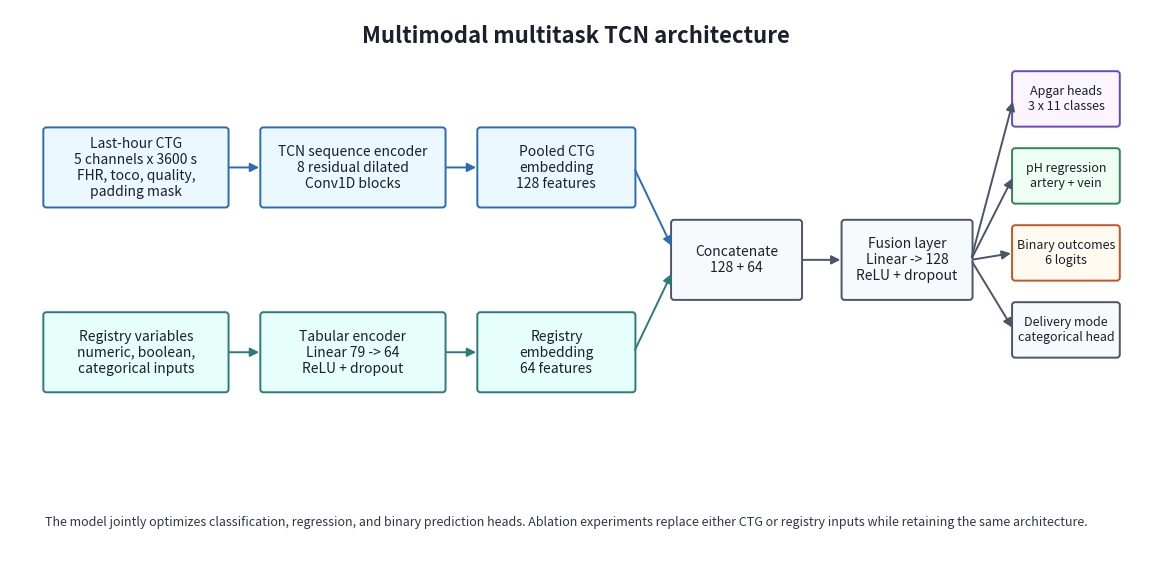
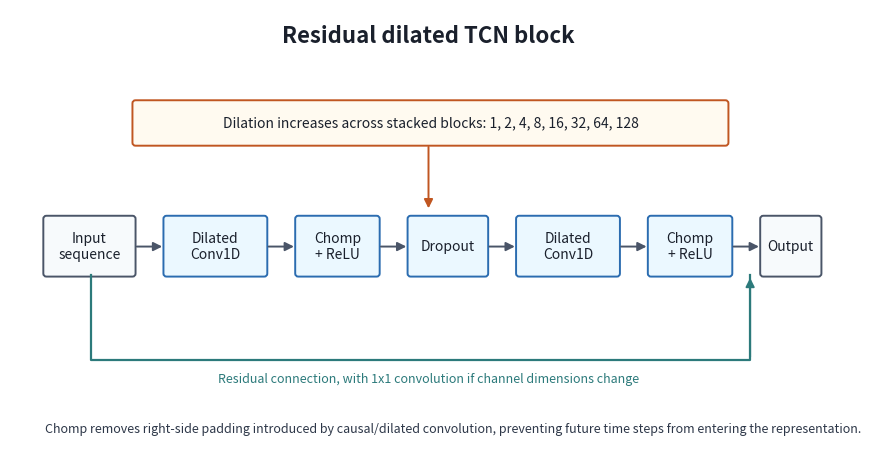

Source code (Python) for these figures, in order:
from __future__ import annotations

# ruff: noqa: E402, I001

import argparse
from pathlib import Path

import matplotlib

matplotlib.use("Agg")
import matplotlib.pyplot as plt  # noqa: E402
from matplotlib.patches import FancyArrowPatch, FancyBboxPatch  # noqa: E402


BLUE = "#2B6CB0"
TEAL = "#2C7A7B"
GREEN = "#2F855A"
ORANGE = "#C05621"
PURPLE = "#6B46C1"
GRAY = "#4A5568"
LIGHT_BLUE = "#EBF8FF"
LIGHT_TEAL = "#E6FFFA"
LIGHT_GREEN = "#F0FFF4"
LIGHT_ORANGE = "#FFFAF0"
LIGHT_PURPLE = "#FAF5FF"
LIGHT_GRAY = "#F7FAFC"


def add_box(
    ax: plt.Axes,
    xy: tuple[float, float],
    wh: tuple[float, float],
    text: str,
    facecolor: str,
    edgecolor: str,
    fontsize: int = 10,
    weight: str = "normal",
) -> None:
    x, y = xy
    w, h = wh
    patch = FancyBboxPatch(
        (x, y),
        w,
        h,
        boxstyle="round,pad=0.02,rounding_size=0.04",
        linewidth=1.4,
        edgecolor=edgecolor,
        facecolor=facecolor,
    )
    ax.add_patch(patch)
    ax.text(
        x + w / 2,
        y + h / 2,
        text,
        ha="center",
        va="center",
        fontsize=fontsize,
        color="#1A202C",
        weight=weight,
        linespacing=1.18,
    )


def add_arrow(
    ax: plt.Axes,
    start: tuple[float, float],
    end: tuple[float, float],
    color: str = GRAY,
    style: str = "-|>",
    rad: float = 0.0,
) -> None:
    arrow = FancyArrowPatch(
        start,
        end,
        arrowstyle=style,
        mutation_scale=13,
        linewidth=1.4,
        color=color,
        connectionstyle=f"arc3,rad={rad}",
    )
    ax.add_patch(arrow)


def save_figure(fig: plt.Figure, output_dir: Path, stem: str) -> None:
    output_dir.mkdir(parents=True, exist_ok=True)
    fig.savefig(output_dir / f"{stem}.png", dpi=300, bbox_inches="tight")
    fig.savefig(output_dir / f"{stem}.svg", bbox_inches="tight")
    plt.close(fig)


def plot_architecture(output_dir: Path) -> None:
    fig, ax = plt.subplots(figsize=(14.6, 7.2))
    ax.set_xlim(0, 14.6)
    ax.set_ylim(0, 7.2)
    ax.axis("off")

    ax.text(
        7.3,
        6.85,
        "Multimodal multitask TCN architecture",
        ha="center",
        va="center",
        fontsize=16,
        weight="bold",
        color="#1A202C",
    )

    add_box(
        ax,
        (0.45, 4.65),
        (2.35, 1.0),
        "Last-hour CTG\n5 channels x 3600 s\nFHR, toco, quality,\npadding mask",
        LIGHT_BLUE,
        BLUE,
    )
    add_box(
        ax,
        (3.25, 4.65),
        (2.35, 1.0),
        "TCN sequence encoder\n8 residual dilated\nConv1D blocks",
        LIGHT_BLUE,
        BLUE,
    )
    add_box(
        ax,
        (6.05, 4.65),
        (2.0, 1.0),
        "Pooled CTG\nembedding\n128 features",
        LIGHT_BLUE,
        BLUE,
    )

    add_box(
        ax,
        (0.45, 2.25),
        (2.35, 1.0),
        "Registry variables\nnumeric, boolean,\ncategorical inputs",
        LIGHT_TEAL,
        TEAL,
    )
    add_box(
        ax,
        (3.25, 2.25),
        (2.35, 1.0),
        "Tabular encoder\nLinear 79 -> 64\nReLU + dropout",
        LIGHT_TEAL,
        TEAL,
    )
    add_box(
        ax,
        (6.05, 2.25),
        (2.0, 1.0),
        "Registry\nembedding\n64 features",
        LIGHT_TEAL,
        TEAL,
    )

    add_box(
        ax,
        (8.55, 3.45),
        (1.65, 1.0),
        "Concatenate\n128 + 64",
        LIGHT_GRAY,
        GRAY,
    )
    add_box(
        ax,
        (10.75, 3.45),
        (1.65, 1.0),
        "Fusion layer\nLinear -> 128\nReLU + dropout",
        LIGHT_GRAY,
        GRAY,
    )

    output_y = [5.7, 4.7, 3.7, 2.7]
    output_text = [
        "Apgar heads\n3 x 11 classes",
        "pH regression\nartery + vein",
        "Binary outcomes\n6 logits",
        "Delivery mode\ncategorical head",
    ]
    output_colors = [
        (LIGHT_PURPLE, PURPLE),
        (LIGHT_GREEN, GREEN),
        (LIGHT_ORANGE, ORANGE),
        (LIGHT_GRAY, GRAY),
    ]
    for y, text, (face, edge) in zip(output_y, output_text, output_colors, strict=True):
        add_box(ax, (12.95, y), (1.35, 0.68), text, face, edge, fontsize=9)

    add_arrow(ax, (2.8, 5.15), (3.25, 5.15), BLUE)
    add_arrow(ax, (5.6, 5.15), (6.05, 5.15), BLUE)
    add_arrow(ax, (2.8, 2.75), (3.25, 2.75), TEAL)
    add_arrow(ax, (5.6, 2.75), (6.05, 2.75), TEAL)
    add_arrow(ax, (8.05, 5.15), (8.55, 4.1), BLUE)
    add_arrow(ax, (8.05, 2.75), (8.55, 3.8), TEAL)
    add_arrow(ax, (10.2, 3.95), (10.75, 3.95), GRAY)

    for y in output_y:
        add_arrow(ax, (12.4, 3.95), (12.95, y + 0.34), GRAY, rad=0.0)

    ax.text(
        0.45,
        0.55,
        "The model jointly optimizes classification, regression, and binary prediction heads. "
        "Ablation experiments replace either CTG or registry inputs while retaining the "
        "same architecture.",
        ha="left",
        va="center",
        fontsize=9,
        color="#2D3748",
    )

    save_figure(fig, output_dir, "model_architecture")


def plot_tcn_block(output_dir: Path) -> None:
    fig, ax = plt.subplots(figsize=(10.8, 5.8))
    ax.set_xlim(0, 10.8)
    ax.set_ylim(0, 5.8)
    ax.axis("off")

    ax.text(
        5.4,
        5.45,
        "Residual dilated TCN block",
        ha="center",
        va="center",
        fontsize=16,
        weight="bold",
        color="#1A202C",
    )

    add_box(ax, (0.45, 2.35), (1.15, 0.75), "Input\nsequence", LIGHT_GRAY, GRAY)
    add_box(ax, (2.0, 2.35), (1.3, 0.75), "Dilated\nConv1D", LIGHT_BLUE, BLUE)
    add_box(ax, (3.7, 2.35), (1.05, 0.75), "Chomp\n+ ReLU", LIGHT_BLUE, BLUE)
    add_box(ax, (5.15, 2.35), (1.0, 0.75), "Dropout", LIGHT_BLUE, BLUE)
    add_box(ax, (6.55, 2.35), (1.3, 0.75), "Dilated\nConv1D", LIGHT_BLUE, BLUE)
    add_box(ax, (8.25, 2.35), (1.05, 0.75), "Chomp\n+ ReLU", LIGHT_BLUE, BLUE)
    add_box(ax, (9.7, 2.35), (0.75, 0.75), "Output", LIGHT_GRAY, GRAY)

    add_arrow(ax, (1.6, 2.72), (2.0, 2.72), GRAY)
    add_arrow(ax, (3.3, 2.72), (3.7, 2.72), GRAY)
    add_arrow(ax, (4.75, 2.72), (5.15, 2.72), GRAY)
    add_arrow(ax, (6.15, 2.72), (6.55, 2.72), GRAY)
    add_arrow(ax, (7.85, 2.72), (8.25, 2.72), GRAY)
    add_arrow(ax, (9.3, 2.72), (9.7, 2.72), GRAY)

    ax.plot([1.05, 1.05, 9.55, 9.55], [2.35, 1.25, 1.25, 2.35], color=TEAL, linewidth=1.6)
    add_arrow(ax, (9.55, 1.25), (9.55, 2.35), TEAL)
    ax.text(
        5.4,
        1.0,
        "Residual connection, with 1x1 convolution if channel dimensions change",
        ha="center",
        va="center",
        fontsize=9,
        color=TEAL,
    )

    add_box(
        ax,
        (1.6, 4.05),
        (7.65, 0.55),
        "Dilation increases across stacked blocks: 1, 2, 4, 8, 16, 32, 64, 128",
        LIGHT_ORANGE,
        ORANGE,
        fontsize=10,
    )
    add_arrow(ax, (5.4, 4.05), (5.4, 3.18), ORANGE)

    ax.text(
        0.45,
        0.35,
        "Chomp removes right-side padding introduced by causal/dilated convolution, "
        "preventing future time steps from entering the representation.",
        ha="left",
        va="center",
        fontsize=9,
        color="#2D3748",
    )

    save_figure(fig, output_dir, "tcn_residual_block")


def main() -> None:
    parser = argparse.ArgumentParser(description="Generate model architecture diagrams.")
    parser.add_argument("--output-dir", default="figures/generated")
    args = parser.parse_args()

    output_dir = Path(args.output_dir)
    plot_architecture(output_dir)
    plot_tcn_block(output_dir)
    print(f"Wrote diagrams to {output_dir}")


if __name__ == "__main__":
    main()
